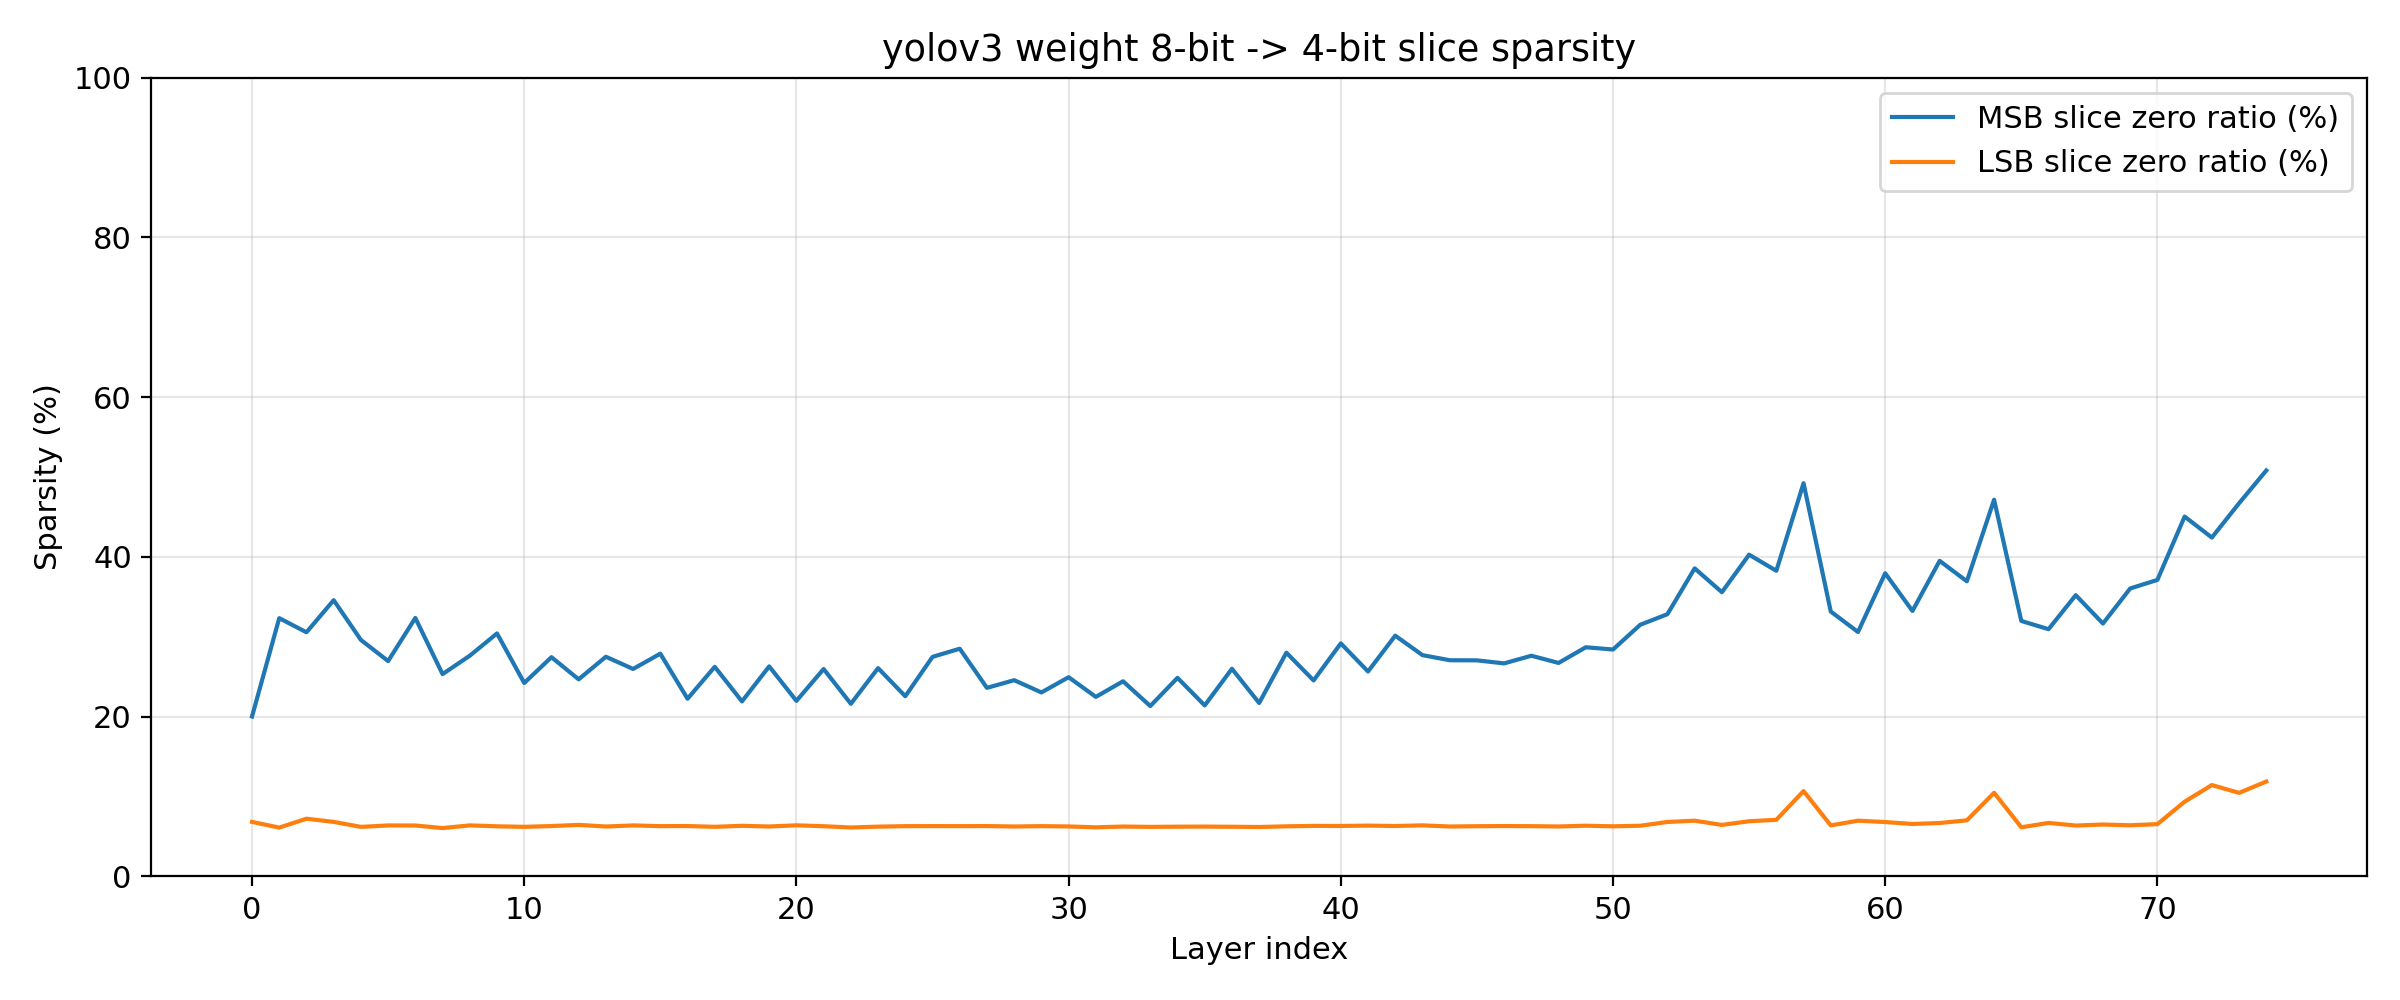

The table this chart was drawn from, first rows:
layer_idx, layer_name, kind, tensor_zero_ratio, msb_zero_ratio, lsb_zero_ratio, numel, shape
0, model.0.conv, weight, 0.02199, 0.2002, 0.06829, 864, (32, 3, 3, 3)
1, model.1.conv, weight, 0.02783, 0.3234, 0.06114, 18432, (64, 32, 3, 3)
2, model.2.cv1.conv, weight, 0.03809, 0.3057, 0.07227, 2048, (32, 64, 1, 1)
3, model.2.cv2.conv, weight, 0.03646, 0.3459, 0.06831, 18432, (64, 32, 3, 3)
4, model.3.conv, weight, 0.02285, 0.2961, 0.06205, 73728, (128, 64, 3, 3)
5, model.4.0.cv1.conv, weight, 0.02148, 0.2697, 0.06384, 8192, (64, 128, 1, 1)
6, model.4.0.cv2.conv, weight, 0.02884, 0.3236, 0.06377, 73728, (128, 64, 3, 3)
7, model.4.1.cv1.conv, weight, 0.01782, 0.2533, 0.06055, 8192, (64, 128, 1, 1)
8, model.4.1.cv2.conv, weight, 0.02315, 0.2763, 0.06391, 73728, (128, 64, 3, 3)
9, model.5.conv, weight, 0.02387, 0.3042, 0.06277, 294912, (256, 128, 3, 3)
10, model.6.0.cv1.conv, weight, 0.01852, 0.2422, 0.0621, 32768, (128, 256, 1, 1)
11, model.6.0.cv2.conv, weight, 0.0212, 0.2745, 0.06308, 294912, (256, 128, 3, 3)
12, model.6.1.cv1.conv, weight, 0.0184, 0.2468, 0.06454, 32768, (128, 256, 1, 1)
13, model.6.1.cv2.conv, weight, 0.02086, 0.275, 0.06252, 294912, (256, 128, 3, 3)
14, model.6.2.cv1.conv, weight, 0.01962, 0.2598, 0.06387, 32768, (128, 256, 1, 1)
15, model.6.2.cv2.conv, weight, 0.02223, 0.2789, 0.06296, 294912, (256, 128, 3, 3)
16, model.6.3.cv1.conv, weight, 0.0159, 0.2225, 0.06311, 32768, (128, 256, 1, 1)
17, model.6.3.cv2.conv, weight, 0.01897, 0.2625, 0.06212, 294912, (256, 128, 3, 3)
18, model.6.4.cv1.conv, weight, 0.01733, 0.2191, 0.06339, 32768, (128, 256, 1, 1)
19, model.6.4.cv2.conv, weight, 0.01972, 0.263, 0.06253, 294912, (256, 128, 3, 3)
20, model.6.5.cv1.conv, weight, 0.01746, 0.2198, 0.064, 32768, (128, 256, 1, 1)
21, model.6.5.cv2.conv, weight, 0.01949, 0.2597, 0.06288, 294912, (256, 128, 3, 3)
22, model.6.6.cv1.conv, weight, 0.0144, 0.2161, 0.06128, 32768, (128, 256, 1, 1)
23, model.6.6.cv2.conv, weight, 0.01979, 0.2608, 0.06234, 294912, (256, 128, 3, 3)
24, model.6.7.cv1.conv, weight, 0.01685, 0.2256, 0.06296, 32768, (128, 256, 1, 1)
25, model.6.7.cv2.conv, weight, 0.02146, 0.2749, 0.06301, 294912, (256, 128, 3, 3)
26, model.7.conv, weight, 0.02225, 0.2851, 0.06298, 1179648, (512, 256, 3, 3)
27, model.8.0.cv1.conv, weight, 0.01861, 0.2361, 0.06307, 131072, (256, 512, 1, 1)
28, model.8.0.cv2.conv, weight, 0.01819, 0.2457, 0.06254, 1179648, (512, 256, 3, 3)
29, model.8.1.cv1.conv, weight, 0.01743, 0.2304, 0.06297, 131072, (256, 512, 1, 1)
30, model.8.1.cv2.conv, weight, 0.01852, 0.2494, 0.06259, 1179648, (512, 256, 3, 3)
31, model.8.2.cv1.conv, weight, 0.01642, 0.2248, 0.06148, 131072, (256, 512, 1, 1)
32, model.8.2.cv2.conv, weight, 0.01775, 0.2443, 0.06246, 1179648, (512, 256, 3, 3)
33, model.8.3.cv1.conv, weight, 0.01523, 0.2133, 0.06204, 131072, (256, 512, 1, 1)
34, model.8.3.cv2.conv, weight, 0.01807, 0.2486, 0.06231, 1179648, (512, 256, 3, 3)
35, model.8.4.cv1.conv, weight, 0.016, 0.2141, 0.06239, 131072, (256, 512, 1, 1)
36, model.8.4.cv2.conv, weight, 0.01953, 0.26, 0.06221, 1179648, (512, 256, 3, 3)
37, model.8.5.cv1.conv, weight, 0.01594, 0.2171, 0.0619, 131072, (256, 512, 1, 1)
38, model.8.5.cv2.conv, weight, 0.02172, 0.2801, 0.06275, 1179648, (512, 256, 3, 3)
39, model.8.6.cv1.conv, weight, 0.01916, 0.2454, 0.06329, 131072, (256, 512, 1, 1)
40, model.8.6.cv2.conv, weight, 0.02392, 0.2918, 0.0632, 1179648, (512, 256, 3, 3)
41, model.8.7.cv1.conv, weight, 0.02197, 0.2566, 0.06364, 131072, (256, 512, 1, 1)
42, model.8.7.cv2.conv, weight, 0.02505, 0.3014, 0.06314, 1179648, (512, 256, 3, 3)
43, model.9.conv, weight, 0.02232, 0.277, 0.06397, 4718592, (1024, 512, 3, 3)
44, model.10.0.cv1.conv, weight, 0.02179, 0.2707, 0.06251, 524288, (512, 1024, 1, 1)
45, model.10.0.cv2.conv, weight, 0.02114, 0.2705, 0.06289, 4718592, (1024, 512, 3, 3)
46, model.10.1.cv1.conv, weight, 0.02118, 0.2667, 0.06308, 524288, (512, 1024, 1, 1)
47, model.10.1.cv2.conv, weight, 0.0219, 0.2763, 0.06295, 4718592, (1024, 512, 3, 3)
48, model.10.2.cv1.conv, weight, 0.02064, 0.2673, 0.06254, 524288, (512, 1024, 1, 1)
49, model.10.2.cv2.conv, weight, 0.02321, 0.2869, 0.0635, 4718592, (1024, 512, 3, 3)
50, model.10.3.cv1.conv, weight, 0.02295, 0.2841, 0.06276, 524288, (512, 1024, 1, 1)
51, model.10.3.cv2.conv, weight, 0.02682, 0.3151, 0.06346, 4718592, (1024, 512, 3, 3)
52, model.11.cv1.conv, weight, 0.03335, 0.3283, 0.0682, 524288, (512, 1024, 1, 1)
53, model.11.cv2.conv, weight, 0.04302, 0.3857, 0.06978, 4718592, (1024, 512, 3, 3)
54, model.12.conv, weight, 0.0332, 0.3559, 0.06449, 524288, (512, 1024, 1, 1)
55, model.13.conv, weight, 0.04444, 0.4028, 0.0691, 4718592, (1024, 512, 3, 3)
56, model.14.conv, weight, 0.04276, 0.3827, 0.07089, 524288, (512, 1024, 1, 1)
57, model.15.conv, weight, 0.09502, 0.4923, 0.1069, 4718592, (1024, 512, 3, 3)
58, model.16.conv, weight, 0.02846, 0.3317, 0.06393, 131072, (256, 512, 1, 1)
59, model.19.cv1.conv, weight, 0.03217, 0.306, 0.06978, 196608, (256, 768, 1, 1)
... 15 more rows
